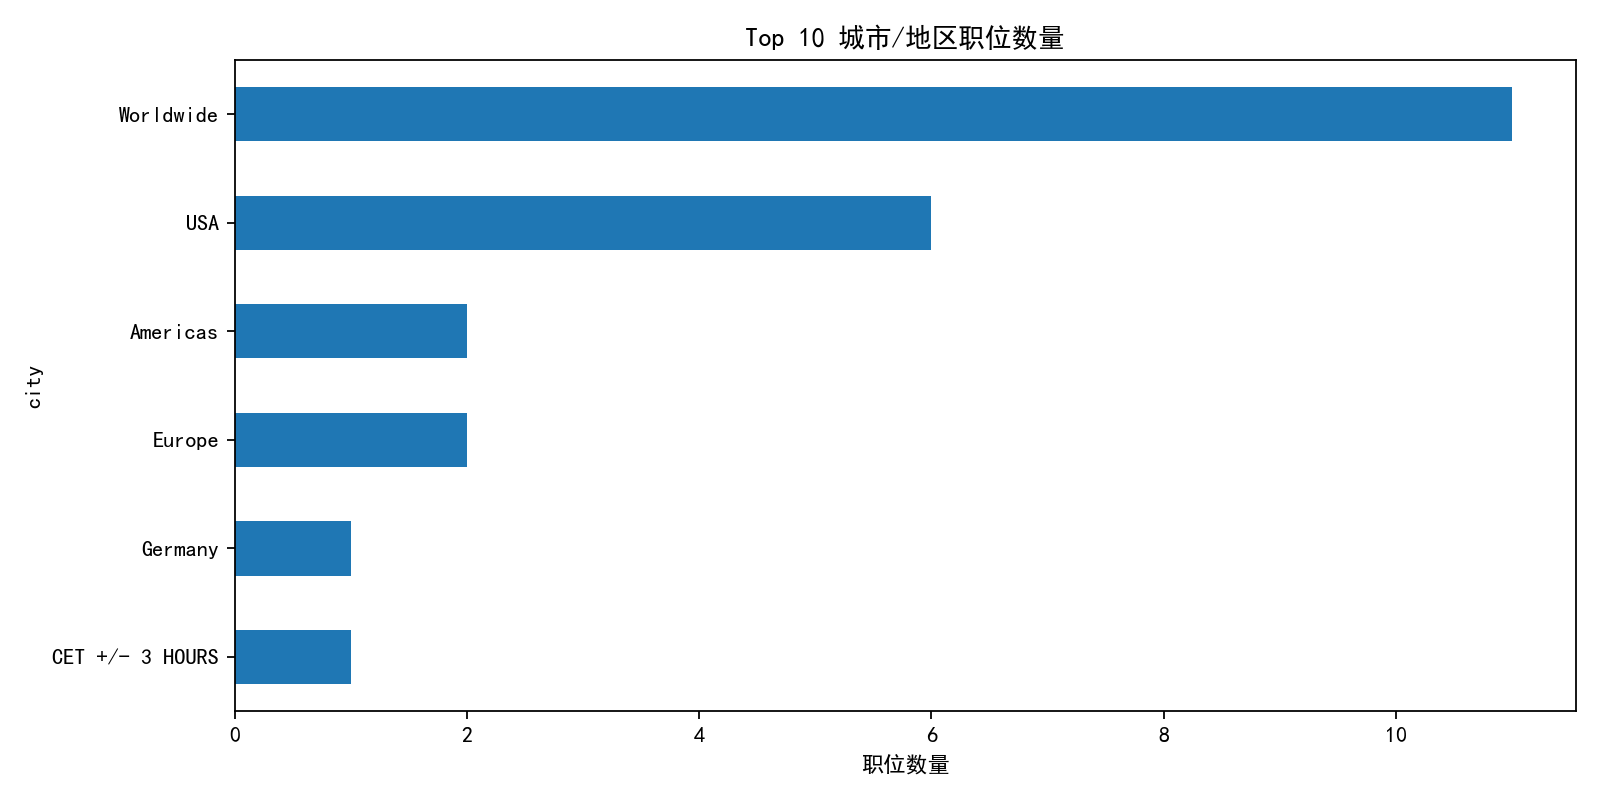

Source data for this figure (header and first rows):
city, count
Worldwide, 11
USA, 6
Americas, 2
Europe, 2
Germany, 1
CET +/- 3 HOURS, 1
